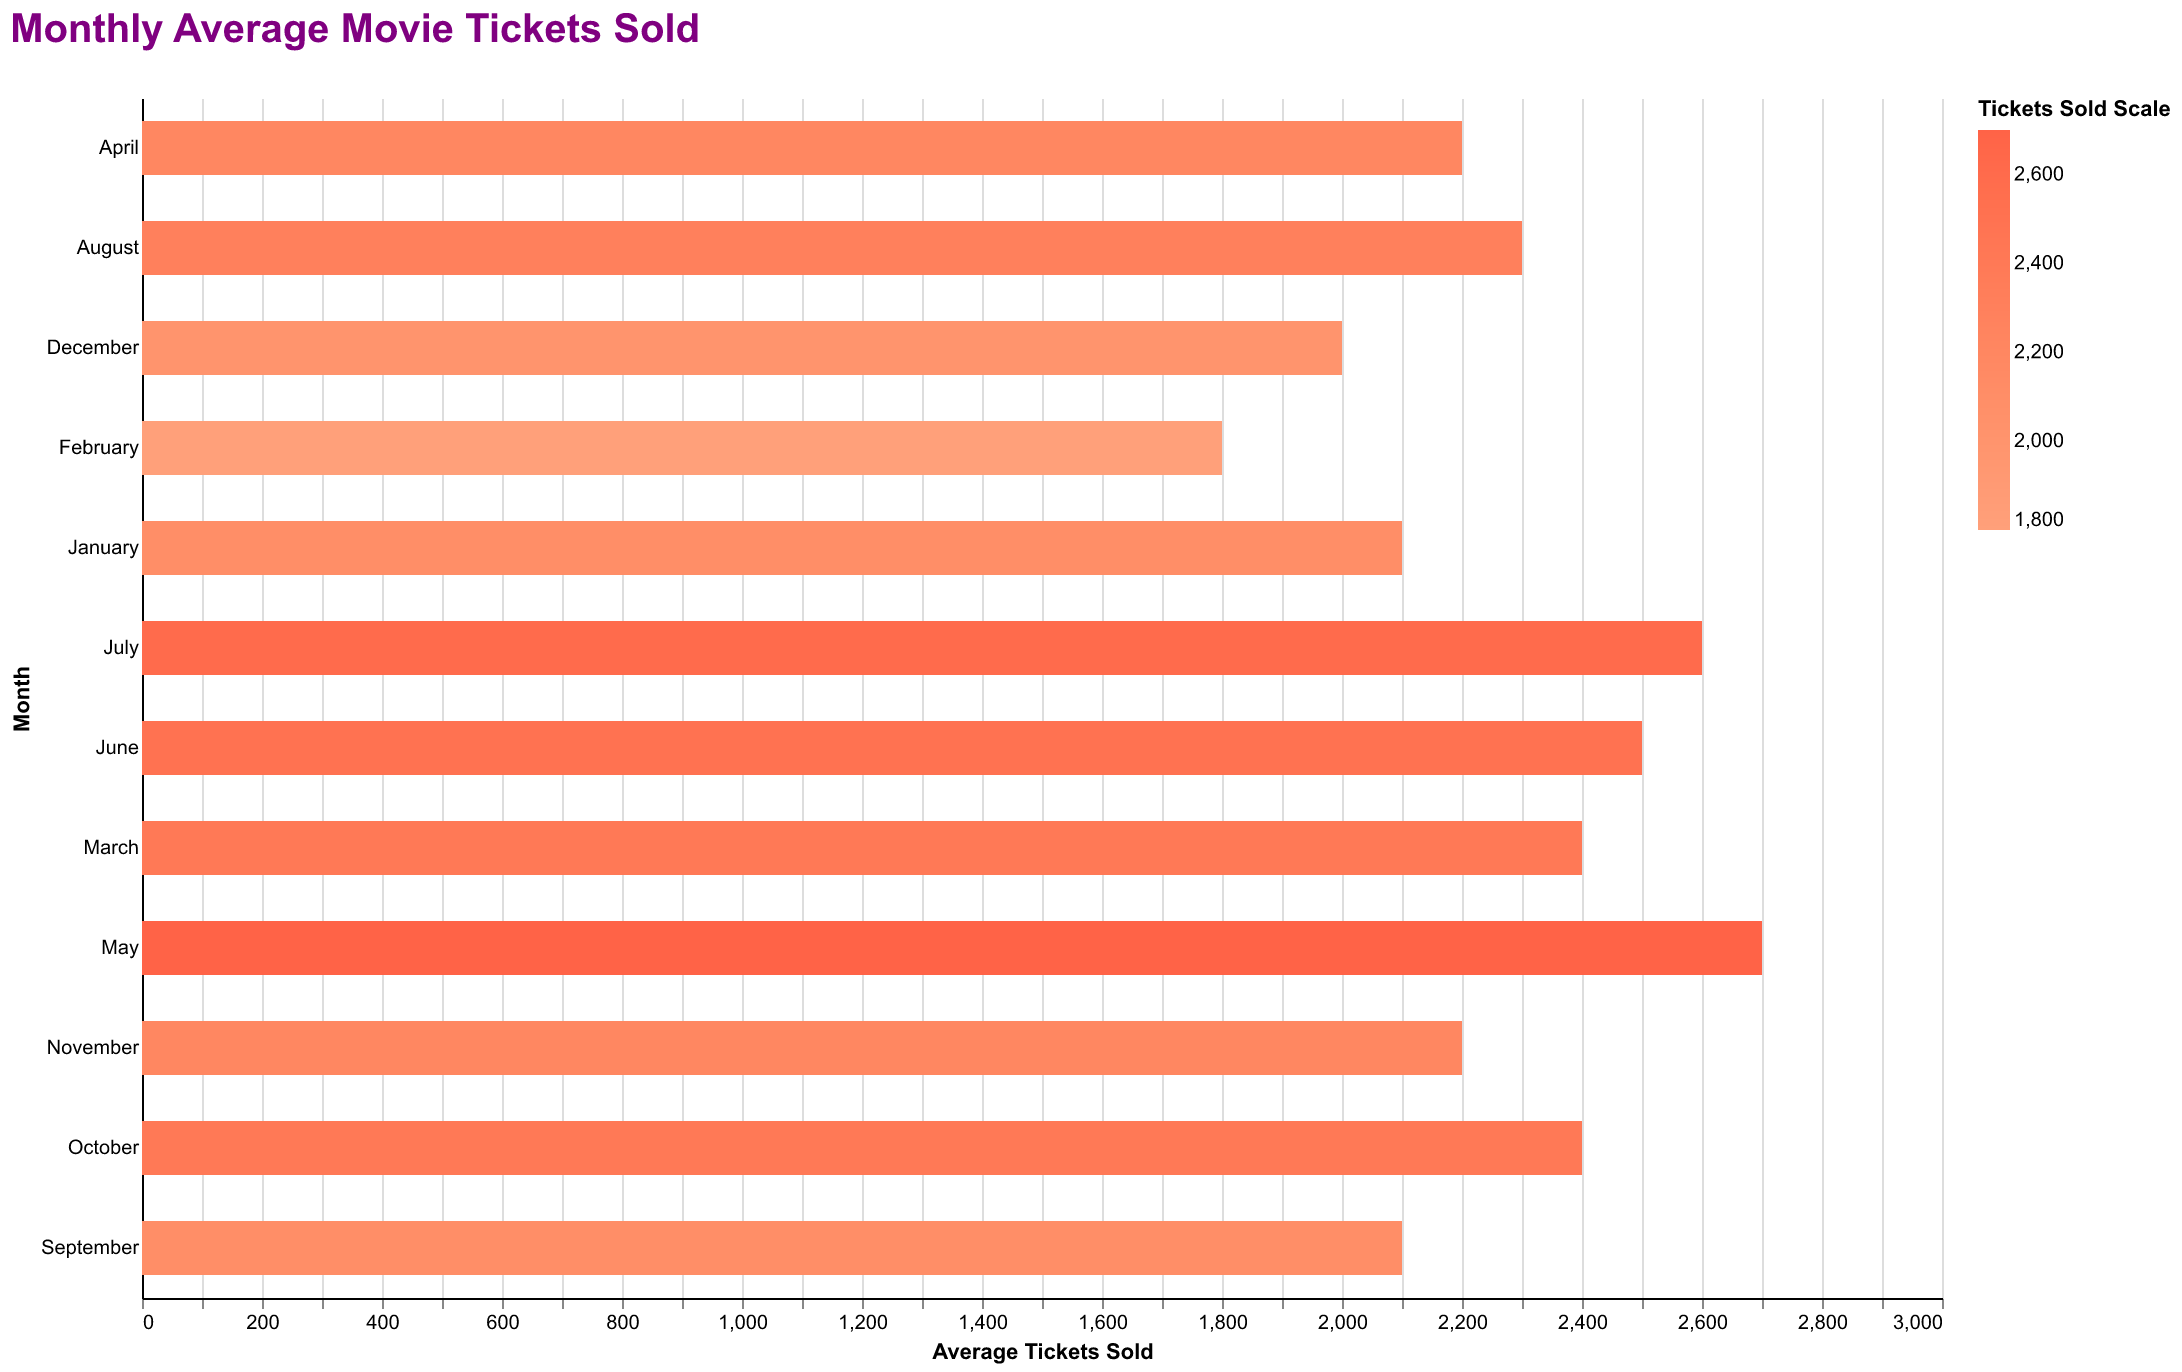

Values plotted in this chart, from the file beside it:
Month, Average Tickets Sold
January, 2100
February, 1800
March, 2400
April, 2200
May, 2700
June, 2500
July, 2600
August, 2300
September, 2100
October, 2400
November, 2200
December, 2000
